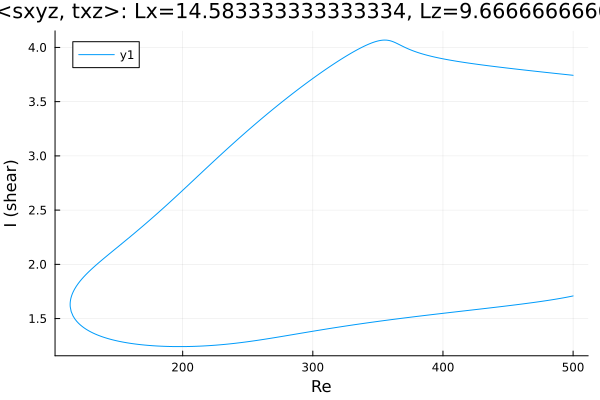

The table this chart was drawn from, first rows:
Re, shear
500.0, 3.743
499.2, 3.744
497.8, 3.746
496.4, 3.748
495, 3.749
493.6, 3.751
492.2, 3.753
490.7, 3.755
489.3, 3.757
487.9, 3.758
486.5, 3.76
485.1, 3.762
483.7, 3.764
482.3, 3.766
480.8, 3.768
479.4, 3.769
478, 3.771
476.6, 3.773
475.2, 3.775
473.8, 3.777
472.4, 3.779
470.9, 3.781
469.5, 3.782
468.1, 3.784
466.7, 3.786
465.3, 3.788
463.9, 3.79
462.5, 3.792
461, 3.794
459.6, 3.796
458.2, 3.798
456.8, 3.8
455.4, 3.802
454, 3.803
452.6, 3.805
451.1, 3.807
449.7, 3.809
448.3, 3.811
446.9, 3.813
445.5, 3.815
444.1, 3.817
442.7, 3.82
441.2, 3.822
439.8, 3.824
438.4, 3.826
437, 3.828
435.6, 3.83
434.2, 3.832
432.8, 3.834
431.3, 3.837
429.9, 3.839
428.5, 3.841
427.1, 3.843
425.7, 3.846
424.3, 3.848
422.9, 3.85
421.4, 3.853
420, 3.855
418.6, 3.858
417.2, 3.86
... 550 more rows
